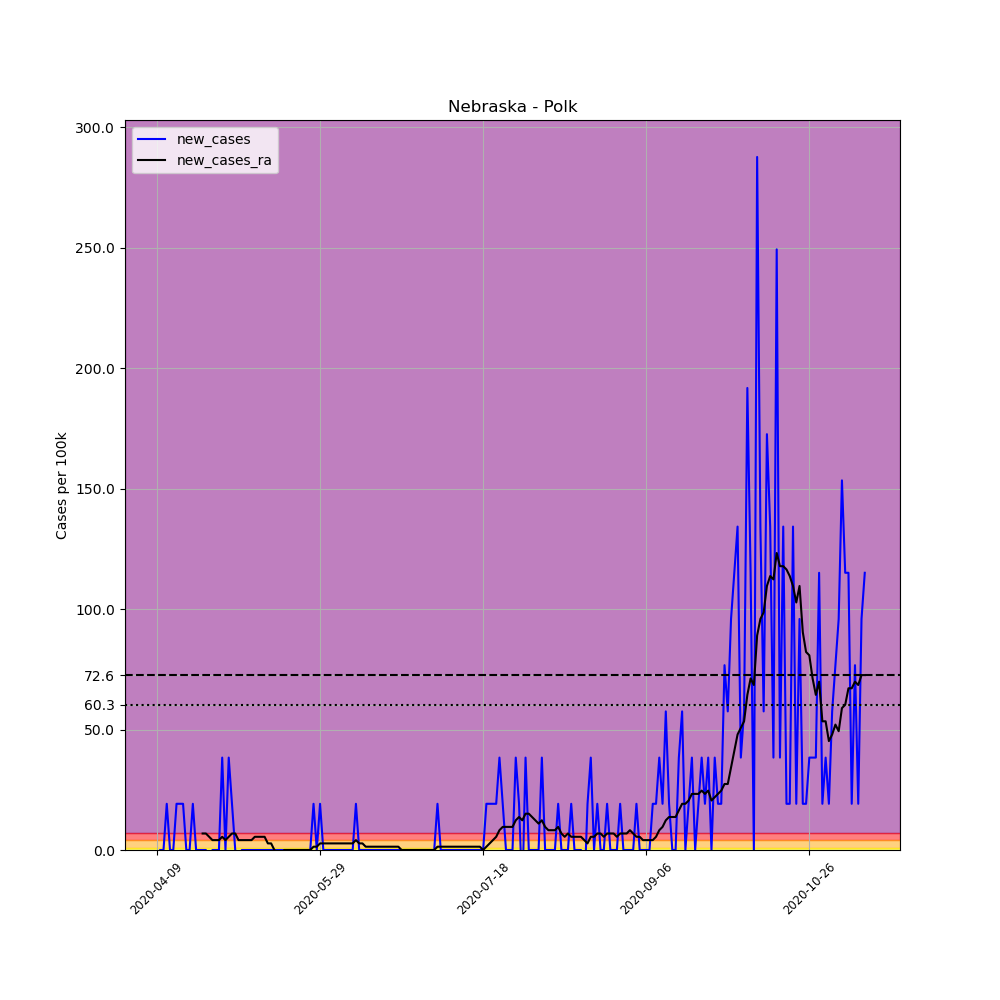

The data file committed next to this chart (first rows):
, date, county, state, fips, cases, deaths, COUNTY, STNAME, CTYNAME, POPESTIMATE2019, per_100k, new_cases, new_cases_ra
597787, 2020-04-09, Polk, Nebraska, 31143, 1, 0, 143, Nebraska, Polk, 5213, 19.18, , 
597788, 2020-04-10, Polk, Nebraska, 31143, 1, 0, 143, Nebraska, Polk, 5213, 19.18, 0.0, 
597789, 2020-04-11, Polk, Nebraska, 31143, 1, 0, 143, Nebraska, Polk, 5213, 19.18, 0.0, 
597790, 2020-04-12, Polk, Nebraska, 31143, 2, 0, 143, Nebraska, Polk, 5213, 38.37, 19.18, 
597791, 2020-04-13, Polk, Nebraska, 31143, 2, 0, 143, Nebraska, Polk, 5213, 38.37, 0.0, 
597792, 2020-04-14, Polk, Nebraska, 31143, 2, 0, 143, Nebraska, Polk, 5213, 38.37, 0.0, 
597793, 2020-04-15, Polk, Nebraska, 31143, 3, 0, 143, Nebraska, Polk, 5213, 57.55, 19.18, 
597794, 2020-04-16, Polk, Nebraska, 31143, 4, 0, 143, Nebraska, Polk, 5213, 76.73, 19.18, 
597795, 2020-04-17, Polk, Nebraska, 31143, 5, 0, 143, Nebraska, Polk, 5213, 95.91, 19.18, 
597796, 2020-04-18, Polk, Nebraska, 31143, 5, 0, 143, Nebraska, Polk, 5213, 95.91, 0.0, 
597797, 2020-04-19, Polk, Nebraska, 31143, 5, 0, 143, Nebraska, Polk, 5213, 95.91, 0.0, 
597798, 2020-04-20, Polk, Nebraska, 31143, 6, 0, 143, Nebraska, Polk, 5213, 115.1, 19.18, 
597799, 2020-04-21, Polk, Nebraska, 31143, 6, 0, 143, Nebraska, Polk, 5213, 115.1, 0.0, 
597800, 2020-04-22, Polk, Nebraska, 31143, 6, 0, 143, Nebraska, Polk, 5213, 115.1, 0.0, 
597801, 2020-04-23, Polk, Nebraska, 31143, 6, 0, 143, Nebraska, Polk, 5213, 115.1, 0.0, 6.851
597802, 2020-04-24, Polk, Nebraska, 31143, 6, 0, 143, Nebraska, Polk, 5213, 115.1, 0.0, 6.851
597803, 2020-04-25, Polk, Nebraska, 31143, 5, 0, 143, Nebraska, Polk, 5213, 95.91, -19.18, 5.481
597804, 2020-04-26, Polk, Nebraska, 31143, 5, 0, 143, Nebraska, Polk, 5213, 95.91, 0.0, 4.111
597805, 2020-04-27, Polk, Nebraska, 31143, 5, 0, 143, Nebraska, Polk, 5213, 95.91, 0.0, 4.111
597806, 2020-04-28, Polk, Nebraska, 31143, 5, 0, 143, Nebraska, Polk, 5213, 95.91, 0.0, 4.111
597807, 2020-04-29, Polk, Nebraska, 31143, 7, 0, 143, Nebraska, Polk, 5213, 134.3, 38.37, 5.481
597808, 2020-04-30, Polk, Nebraska, 31143, 7, 0, 143, Nebraska, Polk, 5213, 134.3, 0.0, 4.111
597809, 2020-05-01, Polk, Nebraska, 31143, 9, 0, 143, Nebraska, Polk, 5213, 172.6, 38.37, 5.481
597810, 2020-05-02, Polk, Nebraska, 31143, 10, 0, 143, Nebraska, Polk, 5213, 191.8, 19.18, 6.851
597811, 2020-05-03, Polk, Nebraska, 31143, 10, 0, 143, Nebraska, Polk, 5213, 191.8, 0.0, 6.851
597812, 2020-05-04, Polk, Nebraska, 31143, 9, 0, 143, Nebraska, Polk, 5213, 172.6, -19.18, 4.111
597813, 2020-05-05, Polk, Nebraska, 31143, 9, 0, 143, Nebraska, Polk, 5213, 172.6, 0.0, 4.111
597814, 2020-05-06, Polk, Nebraska, 31143, 9, 0, 143, Nebraska, Polk, 5213, 172.6, 0.0, 4.111
597815, 2020-05-07, Polk, Nebraska, 31143, 9, 0, 143, Nebraska, Polk, 5213, 172.6, 0.0, 4.111
597816, 2020-05-08, Polk, Nebraska, 31143, 9, 0, 143, Nebraska, Polk, 5213, 172.6, 0.0, 4.111
597817, 2020-05-09, Polk, Nebraska, 31143, 9, 0, 143, Nebraska, Polk, 5213, 172.6, 0.0, 5.481
597818, 2020-05-10, Polk, Nebraska, 31143, 9, 0, 143, Nebraska, Polk, 5213, 172.6, 0.0, 5.481
597819, 2020-05-11, Polk, Nebraska, 31143, 9, 0, 143, Nebraska, Polk, 5213, 172.6, 0.0, 5.481
597820, 2020-05-12, Polk, Nebraska, 31143, 9, 0, 143, Nebraska, Polk, 5213, 172.6, 0.0, 5.481
597821, 2020-05-13, Polk, Nebraska, 31143, 9, 0, 143, Nebraska, Polk, 5213, 172.6, 0.0, 2.74
597822, 2020-05-14, Polk, Nebraska, 31143, 9, 0, 143, Nebraska, Polk, 5213, 172.6, 0.0, 2.74
597823, 2020-05-15, Polk, Nebraska, 31143, 9, 0, 143, Nebraska, Polk, 5213, 172.6, 0.0, 1.0150610510858574e-15
597824, 2020-05-16, Polk, Nebraska, 31143, 9, 0, 143, Nebraska, Polk, 5213, 172.6, 0.0, -1.37
597825, 2020-05-17, Polk, Nebraska, 31143, 9, 0, 143, Nebraska, Polk, 5213, 172.6, 0.0, -1.37
597826, 2020-05-18, Polk, Nebraska, 31143, 9, 0, 143, Nebraska, Polk, 5213, 172.6, 0.0, 1.0150610510858574e-15
597827, 2020-05-19, Polk, Nebraska, 31143, 9, 0, 143, Nebraska, Polk, 5213, 172.6, 0.0, 1.0150610510858574e-15
597828, 2020-05-20, Polk, Nebraska, 31143, 9, 0, 143, Nebraska, Polk, 5213, 172.6, 0.0, 1.0150610510858574e-15
597829, 2020-05-21, Polk, Nebraska, 31143, 9, 0, 143, Nebraska, Polk, 5213, 172.6, 0.0, 1.0150610510858574e-15
597830, 2020-05-22, Polk, Nebraska, 31143, 9, 0, 143, Nebraska, Polk, 5213, 172.6, 0.0, 1.0150610510858574e-15
597831, 2020-05-23, Polk, Nebraska, 31143, 9, 0, 143, Nebraska, Polk, 5213, 172.6, 0.0, 1.0150610510858574e-15
597832, 2020-05-24, Polk, Nebraska, 31143, 9, 0, 143, Nebraska, Polk, 5213, 172.6, 0.0, 1.0150610510858574e-15
597833, 2020-05-25, Polk, Nebraska, 31143, 9, 0, 143, Nebraska, Polk, 5213, 172.6, 0.0, 1.0150610510858574e-15
597834, 2020-05-26, Polk, Nebraska, 31143, 9, 0, 143, Nebraska, Polk, 5213, 172.6, 0.0, 1.0150610510858574e-15
597835, 2020-05-27, Polk, Nebraska, 31143, 10, 0, 143, Nebraska, Polk, 5213, 191.8, 19.18, 1.37
597836, 2020-05-28, Polk, Nebraska, 31143, 10, 0, 143, Nebraska, Polk, 5213, 191.8, 0.0, 1.37
597837, 2020-05-29, Polk, Nebraska, 31143, 11, 0, 143, Nebraska, Polk, 5213, 211, 19.18, 2.74
597838, 2020-05-30, Polk, Nebraska, 31143, 11, 0, 143, Nebraska, Polk, 5213, 211, 0.0, 2.74
597839, 2020-05-31, Polk, Nebraska, 31143, 11, 0, 143, Nebraska, Polk, 5213, 211, 0.0, 2.74
597840, 2020-06-01, Polk, Nebraska, 31143, 11, 0, 143, Nebraska, Polk, 5213, 211, 0.0, 2.74
597841, 2020-06-02, Polk, Nebraska, 31143, 11, 0, 143, Nebraska, Polk, 5213, 211, 0.0, 2.74
597842, 2020-06-03, Polk, Nebraska, 31143, 11, 0, 143, Nebraska, Polk, 5213, 211, 0.0, 2.74
597843, 2020-06-04, Polk, Nebraska, 31143, 11, 0, 143, Nebraska, Polk, 5213, 211, 0.0, 2.74
597844, 2020-06-05, Polk, Nebraska, 31143, 11, 0, 143, Nebraska, Polk, 5213, 211, 0.0, 2.74
597845, 2020-06-06, Polk, Nebraska, 31143, 11, 0, 143, Nebraska, Polk, 5213, 211, 0.0, 2.74
597846, 2020-06-07, Polk, Nebraska, 31143, 11, 0, 143, Nebraska, Polk, 5213, 211, 0.0, 2.74
... 158 more rows
